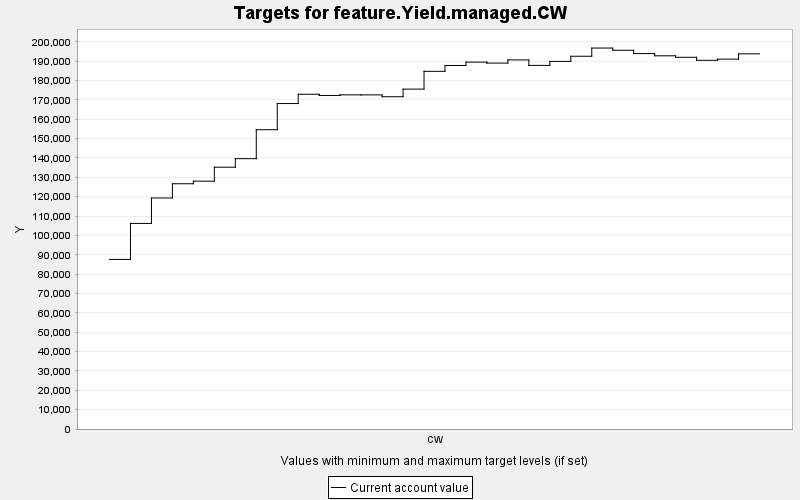

The file beside this chart, header and first rows:
TARGET, PERIOD, YEAR, PERIODWIDTH, MINIMUM, MAXIMUM, MINWEIGHT, MAXWEIGHT, CURRENT, SUMMARY
feature.Yield.managed.CW, 0, 0, 10.0, 0.0, 10000, 1.0, 1.0, 87593, 0.0
feature.Yield.managed.CW, 1, 10, 10.0, 0.0, 10000, 1.0, 1.0, 106169, 0.0
feature.Yield.managed.CW, 2, 20, 10.0, 0.0, 10000, 1.0, 1.0, 119304, 0.0
feature.Yield.managed.CW, 3, 30, 10.0, 0.0, 10000, 1.0, 1.0, 126670, 0.0
feature.Yield.managed.CW, 4, 40, 10.0, 0.0, 10000, 1.0, 1.0, 127995, 0.0
feature.Yield.managed.CW, 5, 50, 10.0, 0.0, 10000, 1.0, 1.0, 135214, 0.0
feature.Yield.managed.CW, 6, 60, 10.0, 0.0, 10000, 1.0, 1.0, 139613, 0.0
feature.Yield.managed.CW, 7, 70, 10.0, 0.0, 10000, 1.0, 1.0, 154574, 0.0
feature.Yield.managed.CW, 8, 80, 10.0, 0.0, 10000, 1.0, 1.0, 168091, 0.0
feature.Yield.managed.CW, 9, 90, 10.0, 0.0, 10000, 1.0, 1.0, 172892, 0.0
feature.Yield.managed.CW, 10, 100, 10.0, 0.0, 10000, 1.0, 1.0, 172266, 0.0
feature.Yield.managed.CW, 11, 110, 10.0, 0.0, 10000, 1.0, 1.0, 172577, 0.0
feature.Yield.managed.CW, 12, 120, 10.0, 0.0, 10000, 1.0, 1.0, 172561, 0.0
feature.Yield.managed.CW, 13, 130, 10.0, 0.0, 10000, 1.0, 1.0, 171605, 0.0
feature.Yield.managed.CW, 14, 140, 10.0, 0.0, 10000, 1.0, 1.0, 175543, 0.0
feature.Yield.managed.CW, 15, 150, 10.0, 0.0, 10000, 1.0, 1.0, 184723, 0.0
feature.Yield.managed.CW, 16, 160, 10.0, 0.0, 10000, 1.0, 1.0, 187746, 0.0
feature.Yield.managed.CW, 17, 170, 10.0, 0.0, 10000, 1.0, 1.0, 189483, 0.0
feature.Yield.managed.CW, 18, 180, 10.0, 0.0, 10000, 1.0, 1.0, 188975, 0.0
feature.Yield.managed.CW, 19, 190, 10.0, 0.0, 10000, 1.0, 1.0, 190632, 0.0
feature.Yield.managed.CW, 20, 200, 10.0, 0.0, 10000, 1.0, 1.0, 187797, 0.0
feature.Yield.managed.CW, 21, 210, 10.0, 0.0, 10000, 1.0, 1.0, 189856, 0.0
feature.Yield.managed.CW, 22, 220, 10.0, 0.0, 10000, 1.0, 1.0, 192524, 0.0
feature.Yield.managed.CW, 23, 230, 10.0, 0.0, 10000, 1.0, 1.0, 196753, 0.0
feature.Yield.managed.CW, 24, 240, 10.0, 0.0, 10000, 1.0, 1.0, 195607, 0.0
feature.Yield.managed.CW, 25, 250, 10.0, 0.0, 10000, 1.0, 1.0, 193896, 0.0
feature.Yield.managed.CW, 26, 260, 10.0, 0.0, 10000, 1.0, 1.0, 192744, 0.0
feature.Yield.managed.CW, 27, 270, 10.0, 0.0, 10000, 1.0, 1.0, 191979, 0.0
feature.Yield.managed.CW, 28, 280, 10.0, 0.0, 10000, 1.0, 1.0, 190424, 0.0
feature.Yield.managed.CW, 29, 290, 10.0, 0.0, 10000, 1.0, 1.0, 191031, 0.0
feature.Yield.managed.CW, 30, 300, 10.0, 0.0, 10000, 1.0, 1.0, 193755, 0.0
